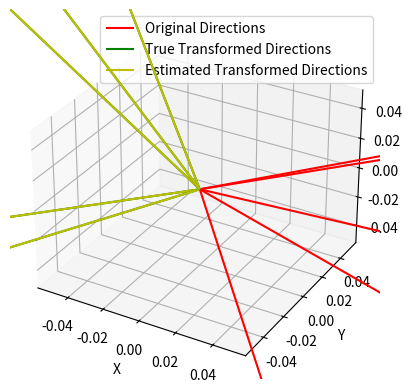
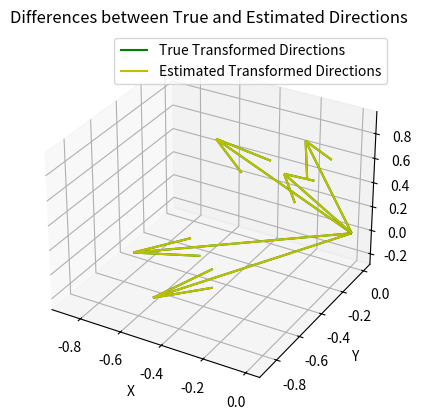

These figures' Python source, in order:
import numpy as np
from scipy.spatial.transform import Rotation as R
import matplotlib.pyplot as plt

def skew_symmetric(v):
    return np.array([
        [0, -v[2], v[1]],
        [v[2], 0, -v[0]],
        [-v[1], v[0], 0]
    ])

def v2t(v):
    T = np.eye(4)
    T[:3, :3] = R.from_euler('xyz', v[3:6], degrees=False).as_matrix()
    T[:3, 3] = v[:3]
    return T

def error_and_jacobian(R_est, n, n_prime):
    # Error: e = R_est * n - n_prime
    e = R_est @ n - n_prime
    
    # Jacobian: J = [R_est * n]_x
    J = -skew_symmetric(R_est @ n)
    
    return e, J

def do_icp(R_guess, P, Z, num_iterations, damping, kernel_threshold):
    R_est = R_guess
    chi_stats = np.zeros(num_iterations)
    num_inliers = np.zeros(num_iterations)
    transformations = []
    
    for iteration in range(num_iterations):
        H = np.zeros((3, 3))
        b = np.zeros(3,)
        chi_stats[iteration] = 0
        
        for i in range(P.shape[1]):
            e, J = error_and_jacobian(R_est, P[:, i], Z[:, i])
            
            chi = (e.T @ e)
            if chi > kernel_threshold:
                e *= np.sqrt(kernel_threshold / chi)
                chi = kernel_threshold
            else:
                num_inliers[iteration] += 1
            chi_stats[iteration] += chi
            H += (J.T @ J)
            b += (J.T @ e)
        
        H += np.eye(3) * damping
        delta_alpha = -np.linalg.solve(H, b)
        
        # Update the estimate
        R_delta = R.from_rotvec(delta_alpha).as_matrix()
        R_est = R_delta @ R_est
        transformations.append(R_est)
    
    return R_est, chi_stats, num_inliers, transformations

def visualize_directions(P, Z, R_true, R_guess, R_result, transformations):
    fig = plt.figure()
    ax = fig.add_subplot(111, projection='3d')
    
    # Original directions
    for i in range(P.shape[1]):
        ax.quiver(0, 0, 0, P[0, i], P[1, i], P[2, i], color='r', label='Original Directions' if i == 0 else "")
    
    # True transformed directions
    Z_true = R_true @ P
    for i in range(P.shape[1]):
        ax.quiver(0, 0, 0, Z_true[0, i], Z_true[1, i], Z_true[2, i], color='g', label='True Transformed Directions' if i == 0 else "")
    
    # Guessed transformed directions
    # Z_guess = R_guess @ P
    # for i in range(P.shape[1]):
    #     ax.quiver(0, 0, 0, Z_guess[0, i], Z_guess[1, i], Z_guess[2, i], color='b', label='Guessed Transformed Directions' if i == 0 else "")
    
    # Estimated transformed directions
    Z_result = R_result @ P
    for i in range(P.shape[1]):
        ax.quiver(0, 0, 0, Z_result[0, i], Z_result[1, i], Z_result[2, i], color='y', label='Estimated Transformed Directions' if i == 0 else "")
    
    ax.set_xlabel('X')
    ax.set_ylabel('Y')
    ax.set_zlabel('Z')
    ax.legend()
    plt.show()

    # Plot the differences between true directions and estimated directions
    fig = plt.figure()
    ax = fig.add_subplot(111, projection='3d')
    for i in range(P.shape[1]):
        ax.quiver(0, 0, 0, Z_true[0, i], Z_true[1, i], Z_true[2, i], color='g', label='True Transformed Directions' if i == 0 else "")
        ax.quiver(0, 0, 0, Z_result[0, i], Z_result[1, i], Z_result[2, i], color='y', label='Estimated Transformed Directions' if i == 0 else "")
    
    # Add vectors showing the difference
    for i in range(P.shape[1]):
        ax.quiver(Z_true[0, i], Z_true[1, i], Z_true[2, i], 
                  Z_result[0, i] - Z_true[0, i], 
                  Z_result[1, i] - Z_true[1, i], 
                  Z_result[2, i] - Z_true[2, i], 
                  color='r', arrow_length_ratio=0.1)
    
    ax.set_xlabel('X')
    ax.set_ylabel('Y')
    ax.set_zlabel('Z')
    ax.legend()
    plt.title('Differences between True and Estimated Directions')
    plt.show()

# Test code
n_points = 5
P_world = np.random.rand(3, n_points) * 10 - 5
P_world = P_world / np.linalg.norm(P_world, axis=0)  # Normalize to unit vectors

x_true = np.array([0, 0, 0, np.pi/2, np.pi/6, np.pi])
R_true = R.from_rotvec([np.pi/2, np.pi/6, np.pi]).as_matrix()
Z = R_true @ P_world

iterations = 100
damping = 0.6

chi_stats = np.zeros((2, iterations))
inliers_stats = np.zeros((2, iterations))

R_guess = R.from_rotvec([0.5, 0.5, 0.5]).as_matrix()

R_result, chi_stats[0, :], inliers_stats[0, :], transformations = do_icp(R_guess, P_world, Z, iterations, damping, 1)

visualize_directions(P_world, Z, R_true, R_guess, R_result, transformations)
